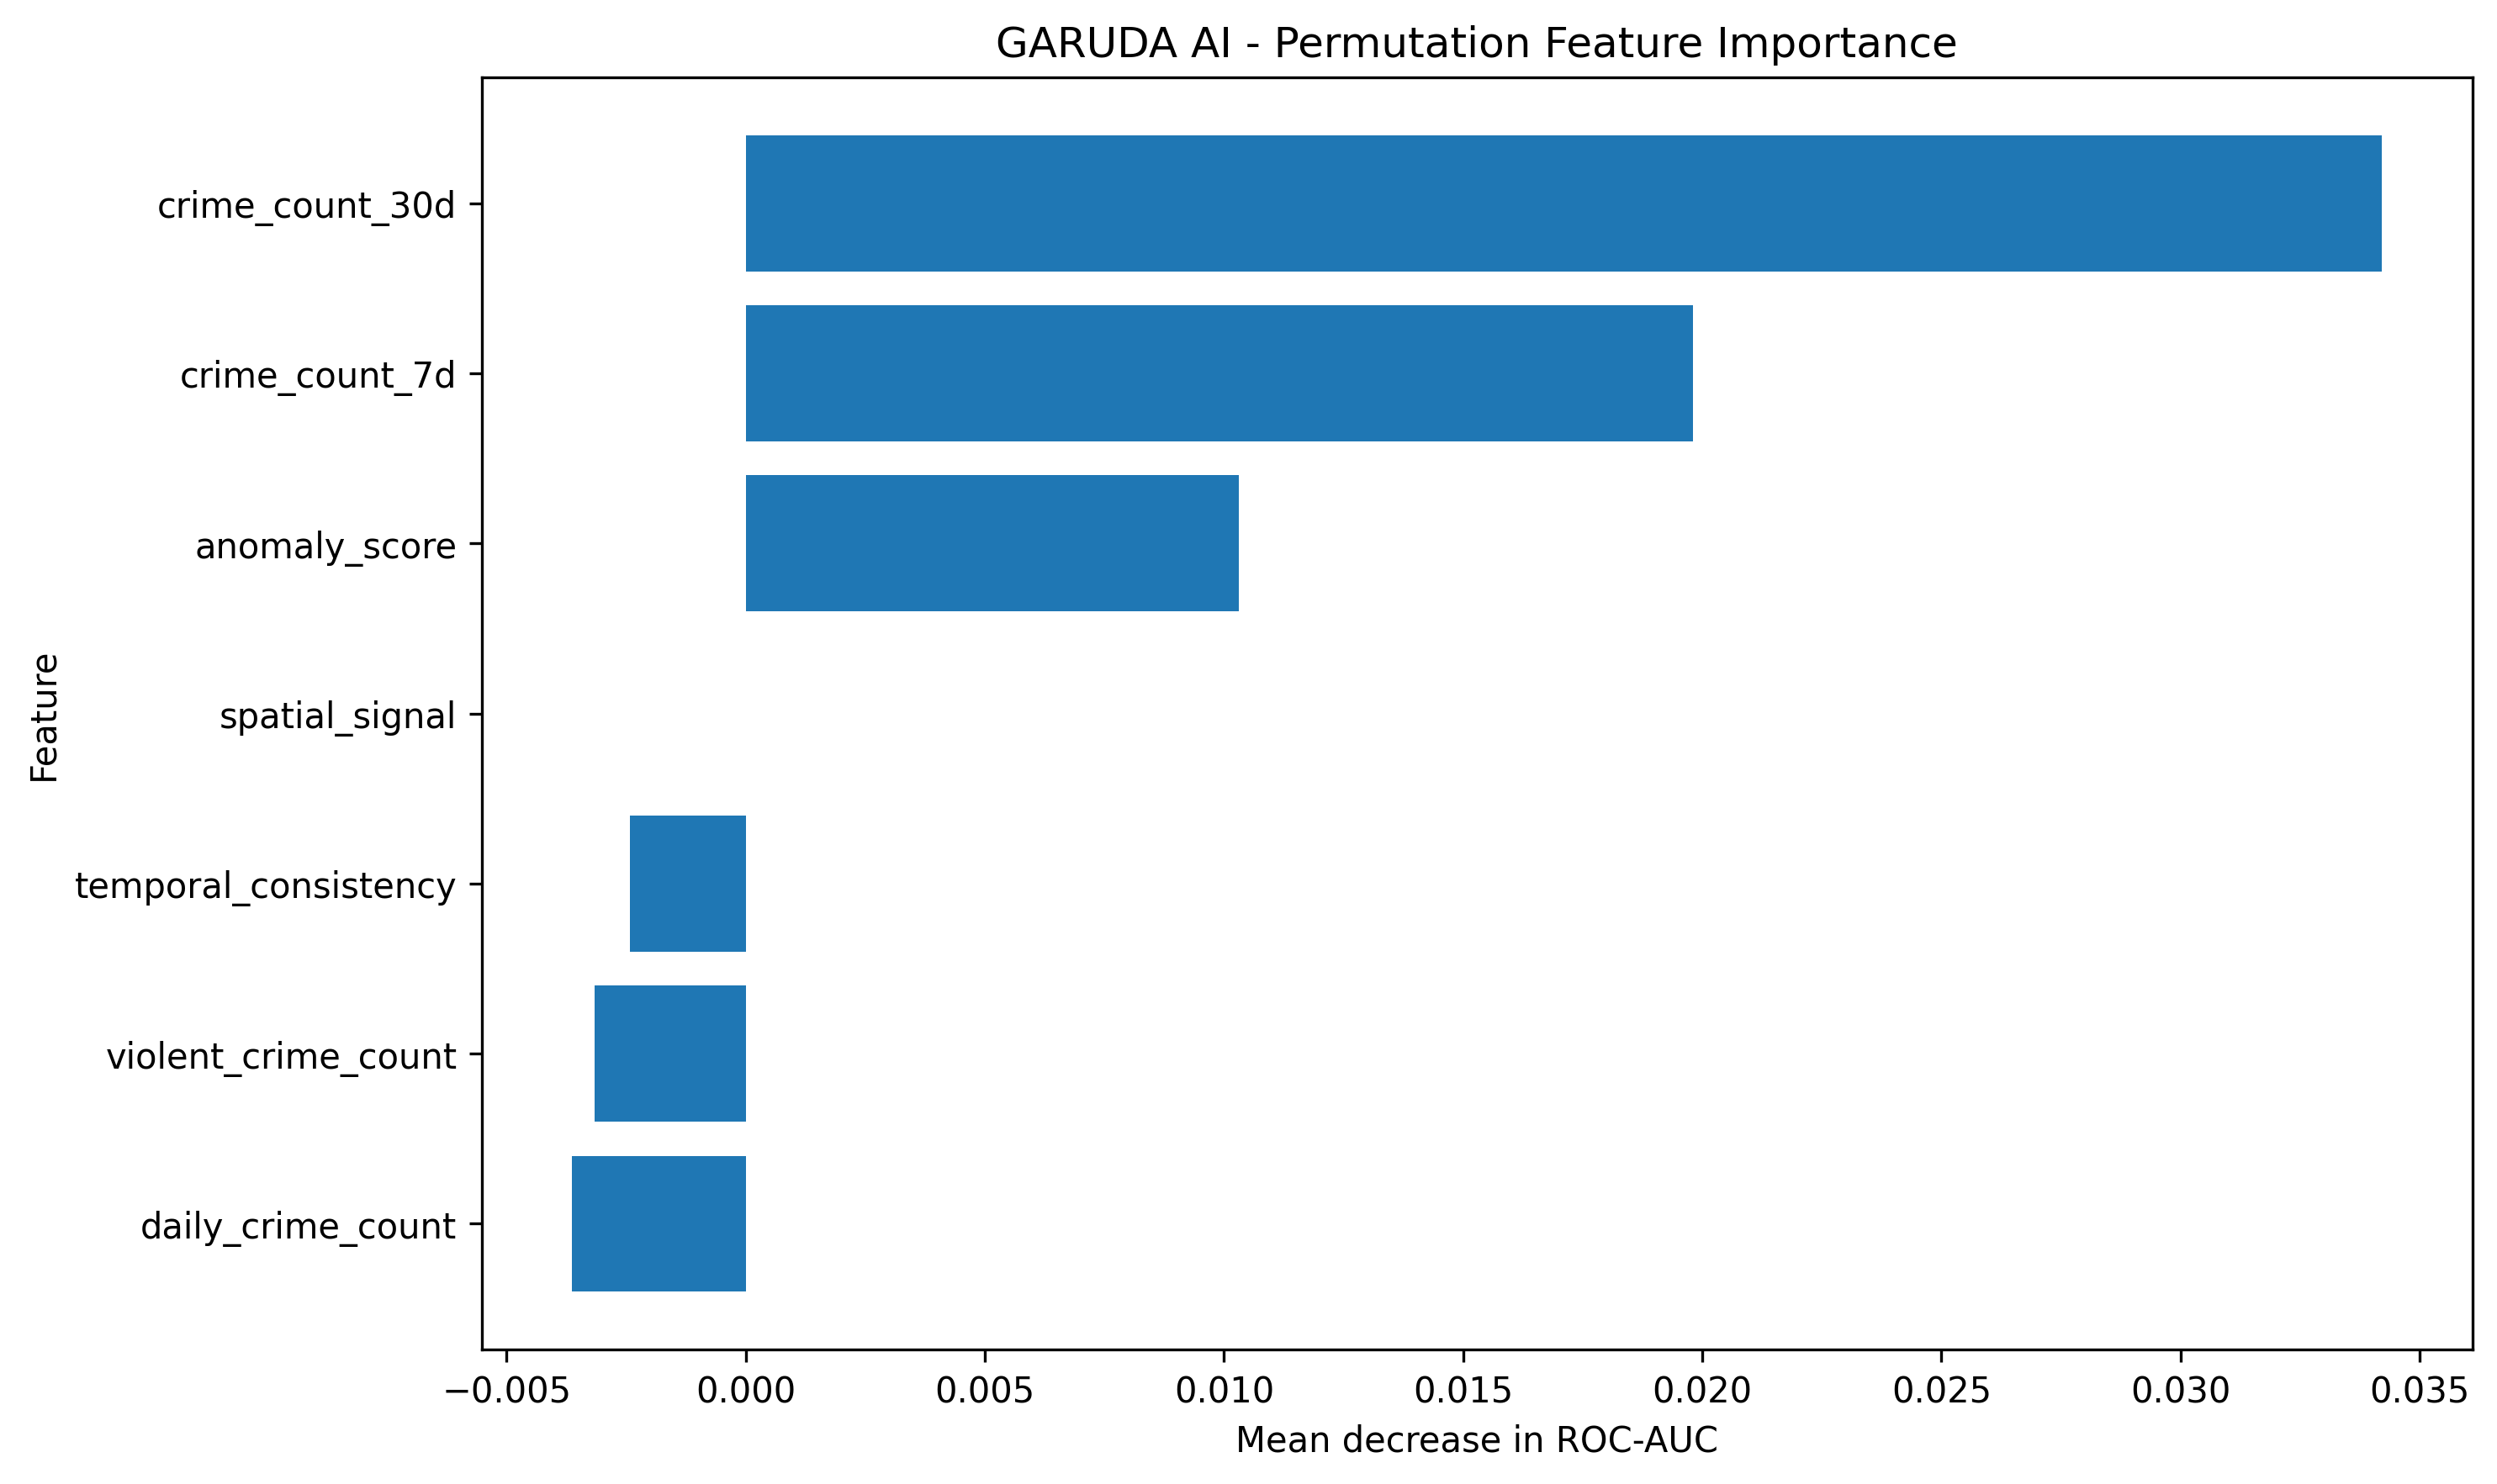

The data file committed next to this chart (first rows):
feature, mean_importance, std_importance
crime_count_30d, 0.03421, 0.01239
crime_count_7d, 0.01981, 0.01307
anomaly_score, 0.01031, 0.01912
spatial_signal, 0.0, 0.0
temporal_consistency, -0.002414, 0.01688
violent_crime_count, -0.003154, 0.00214
daily_crime_count, -0.003632, 0.005798
